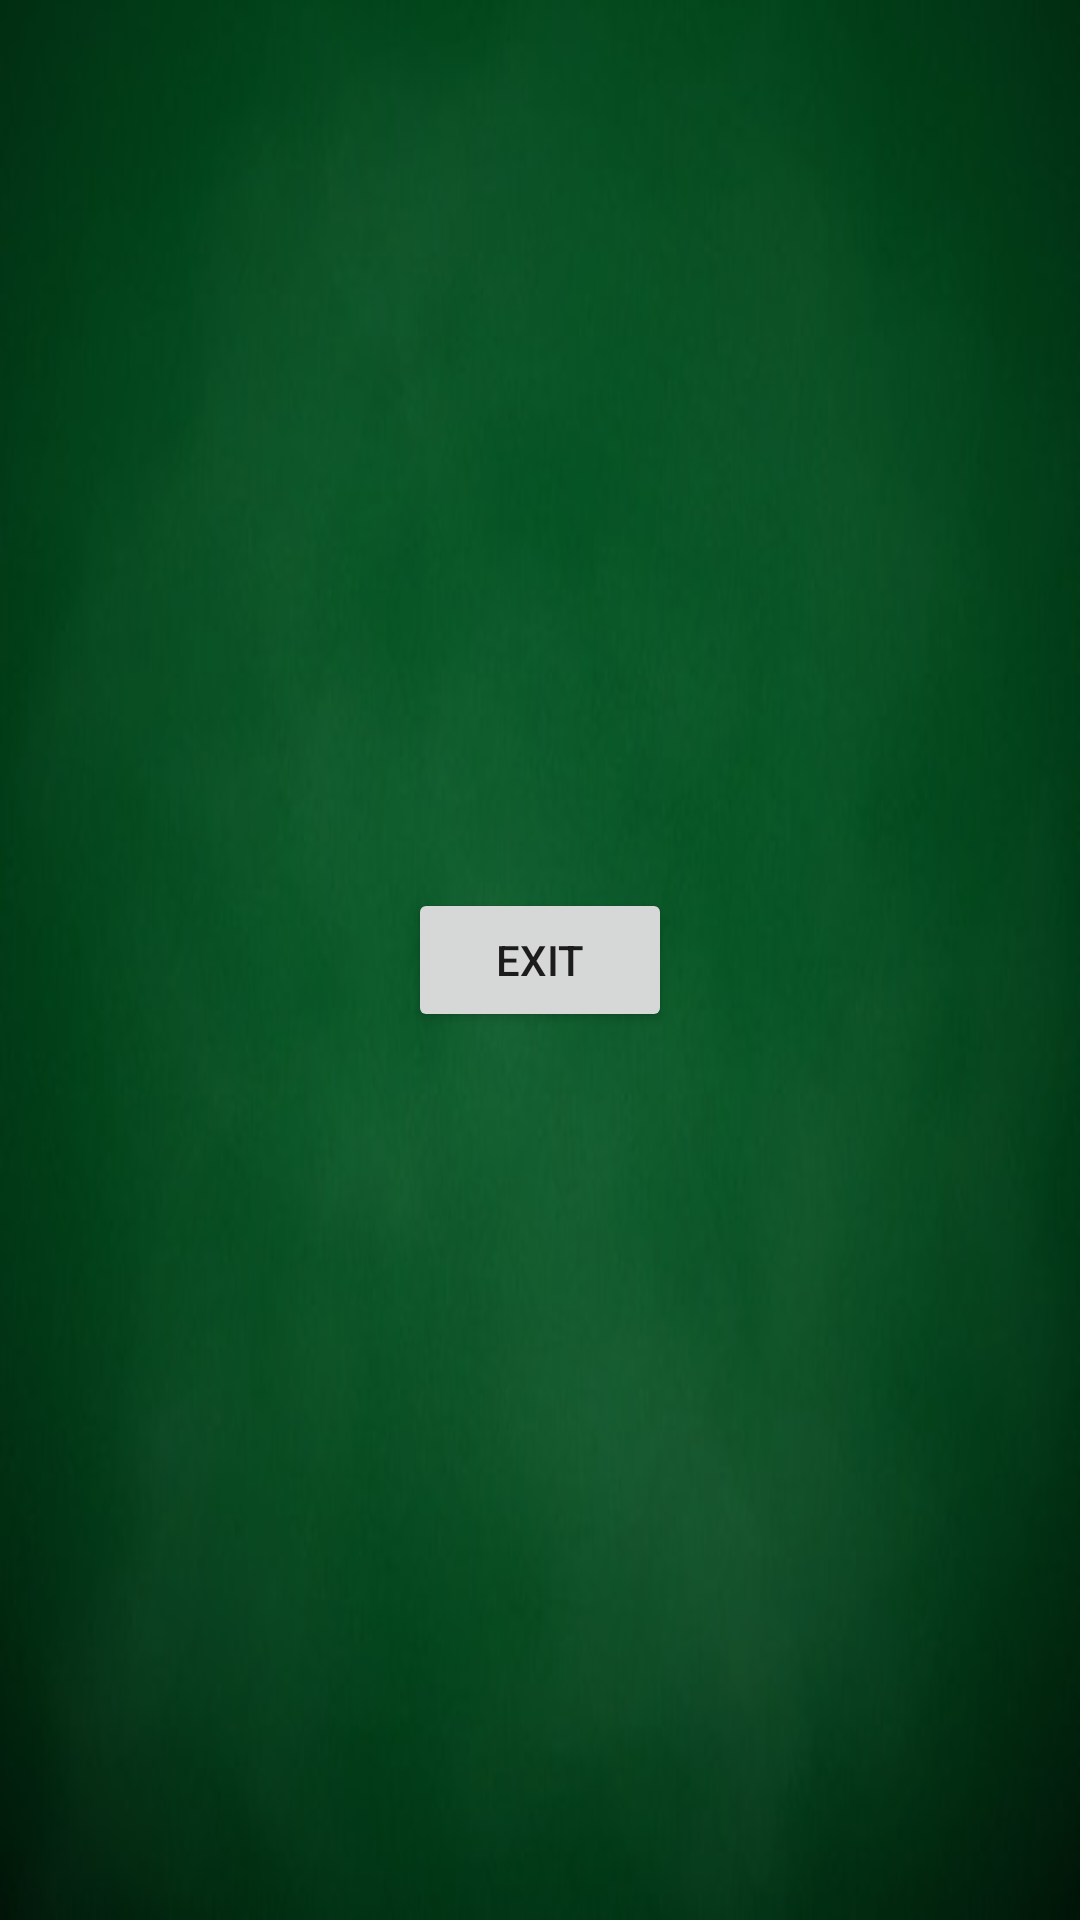

Android layout source for this screen:
<!-- AndroidManifest.xml: application theme Theme.MyApplication -->
<!-- res/layout/fragment_exit.xml -->
<?xml version="1.0" encoding="utf-8"?>
<RelativeLayout xmlns:android="http://schemas.android.com/apk/res/android"
    xmlns:tools="http://schemas.android.com/tools"
    android:layout_width="match_parent"
    android:layout_height="match_parent"
    tools:context=".HomeFragment"
    android:background="@drawable/background">


    
    <Button
        android:id="@+id/exit_button"
        android:layout_width="wrap_content"
        android:layout_height="wrap_content"
        android:layout_centerInParent="true"
        android:text="Exit"
        />
    <TextView
        android:textColor="#aaaaaa"
        android:textSize="30dp"
        android:layout_width="wrap_content"
        android:layout_height="wrap_content"
        android:layout_centerInParent="true"
        android:text="Exit" />


</RelativeLayout>
<!-- resources referenced by this layout -->
<resources>
  <!-- drawable background: jpg bitmap (drawable, 13707 bytes) -->
  <style name="Theme.MyApplication" parent="Theme.MaterialComponents.DayNight.DarkActionBar">
          
          <item name="colorPrimary">#001B0A</item>
          <item name="colorPrimaryVariant">@color/purple_200</item>
          <item name="colorOnPrimary">@color/white</item>
          
          <item name="colorSecondary">@color/teal_200</item>
          <item name="colorSecondaryVariant">@color/teal_700</item>
          <item name="colorOnSecondary">@color/purple_200</item>
          
          <item name="android:statusBarColor" tools:targetApi="l">?attr/colorPrimaryVariant</item>
          
      </style>
  <!-- not gathered from this repository: default colours our renderer supplied (Android Studio template values) -->
  <color name="purple_200">#FFBB86FC</color>
  <color name="teal_200">#FF03DAC5</color>
  <color name="teal_700">#FF018786</color>
  <color name="white">#FFFFFFFF</color>
</resources>
